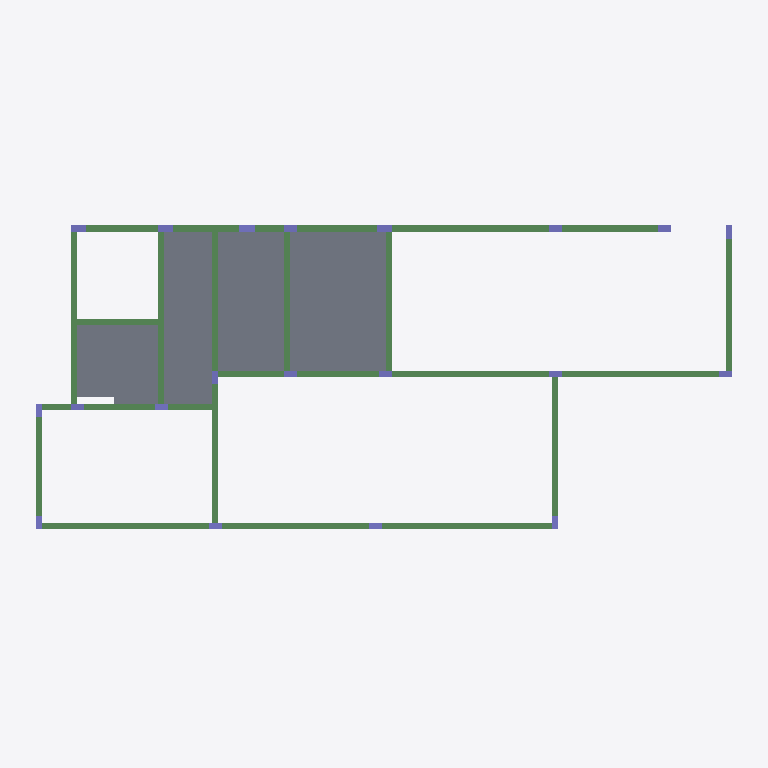
Plan cut of the same IFC building model at storey 'Pav. Superior' (level 3.10 m, cut at 4.50 m), seen from above with north up, elements coloured by IFC class (only those large enough to see are counted): 32 beams (green), 20 columns (violet), 4 slabs (grey). Cut surfaces are drawn darker.
Extent 16.4 m × 7.7 m × 13.8 m (x, y, z). Storeys (4): Térreo at 0.00 m; Pav. Superior at 3.10 m; Pé Direito Duplo at 5.80 m; Cobertura at 7.80 m. Elements (195): 94 IfcBeam, 55 IfcColumn, 21 IfcPile, 20 IfcFooting, 5 IfcSlab.

HEADER;
FILE_DESCRIPTION(('IFC4'),'2;1');
FILE_NAME('','2023-05-09T21:47:15',(''),('',''),'','IfcPlusPlus','');
FILE_SCHEMA(('IFC4'));
ENDSEC;
DATA;
#21=IFCPROJECT('22JCKocjX0u9lBaPtIyaop',#26,'Projeto Estrutural David e Sharon',$,$,$,$,(#20),#15);
#33=IFCSITE('3cIEtALYfCigtoGES8JZSA',#26,$,$,$,#32,$,$,$,$,$,$,$,$);
#38=IFCBUILDING('29yLqGvgr6ZvS1w21Kdy7S',#26,$,$,$,#37,$,$,$,$,$,$);
#377=IFCBUILDINGSTOREY('2U5RkiiOrCOPnpshxDly_D',#26,'Térreo',$,$,#376,$,'Térreo',.ELEMENT.,0.0);
#4138=IFCBUILDINGSTOREY('21E8vpLWb8V8qosOX6_4mV',#26,'Pav. Superior',$,$,#4137,$,'Pav. Superior',.ELEMENT.,310.0);
#9711=IFCBUILDINGSTOREY('0tgQQK3lHEgQKCn1psJjy5',#26,'Pé Direito Duplo',$,$,#9710,$,'Pé Direito Duplo',.ELEMENT.,580.0);
#11523=IFCBUILDINGSTOREY('2_Cvp4dw16Kh1XIK1C45eP',#26,'Cobertura',$,$,#11522,$,'Cobertura',.ELEMENT.,780.0);
#8123=IFCSLAB('0UDtQHxhuHxPyBsCkArtZl',#26,'L3',$,$,#8122,#8136,$,.FLOOR.);
#7050=IFCSLAB('1mSwf4xiiHxPyBsCkArtZl',#26,'L2',$,$,#7049,#7063,$,.FLOOR.);
#5857=IFCSLAB('1mSwegxiiHxPyBsCkArtZl',#26,'L1',$,$,#5856,#5870,$,.FLOOR.);
#9196=IFCSLAB('055WP4xVuHxPyBsCkArtZl',#26,'L4',$,$,#9195,#9209,$,.FLOOR.);
#4633=IFCBEAM('0HwJuAtx4HxPy7sCkArtZl',#26,'V2',$,$,#4632,#4646,$,$);
#5018=IFCBEAM('3BASjKxhaHxPyBsCkArtZl',#26,'V7',$,$,#5017,#5031,$,$);
#5053=IFCBEAM('35ZkRIxhaHxPyBsCkArtZl',#26,'V7',$,$,#5052,#5066,$,$);
#4738=IFCBEAM('04vdKdxguHxPyBsCkArtZl',#26,'V4',$,$,#4737,#4751,$,$);
#4843=IFCBEAM('3a$$rTxgqHxPyBsCkArtZl',#26,'V5',$,$,#4842,#4856,$,$);
#5088=IFCBEAM('32cB0yxhaHxPyBsCkArtZl',#26,'V7',$,$,#5087,#5101,$,$);
#4458=IFCBEAM('1mSwdaxiiHxPyBsCkArtZl',#26,'V12',$,$,#4457,#4471,$,$);
#4528=IFCBEAM('2ONcjYxhaHxPyBsCkArtZl',#26,'V14',$,$,#4527,#4541,$,$);
#4493=IFCBEAM('2WzT6ExhKHxPyBsCkArtZl',#26,'V13',$,$,#4492,#4506,$,$);
#4563=IFCBEAM('1Xp_EVtYqHxPy7sCkArtZl',#26,'V15',$,$,#4562,#4576,$,$);
#4598=IFCBEAM('1DVtyLtYqHxPy7sCkArtZl',#26,'V16',$,$,#4597,#4611,$,$);
#4423=IFCBEAM('01x1KIw84HxPyBsCkArtZl',#26,'V11',$,$,#4422,#4436,$,$);
#4668=IFCBEAM('0r5WTpwFWHxPyBsCkArtZl',#26,'V2',$,$,#4667,#4681,$,$);
#5123=IFCBEAM('1QcOUNtYqHxPy7sCkArtZl',#26,'V8',$,$,#5122,#5136,$,$);
#4178=IFCBEAM('2qOBWixj0HxPyBsCkArtZl',#26,'V1',$,$,#4177,#4191,$,$);
#4318=IFCBEAM('0XUDCPxhGHxPyBsCkArtZl',#26,'V10',$,$,#4317,#4331,$,$);
#5193=IFCBEAM('3K31LZtwGHxPy7sCkArtZl',#26,'V9',$,$,#5192,#5206,$,$);
#4143=IFCBEAM('2qOBWAxj0HxPyBsCkArtZl',#26,'V1',$,$,#4142,#4156,$,$);
#4703=IFCBEAM('3meExLxhKHxPyBsCkArtZl',#26,'V3',$,$,#4702,#4716,$,$);
#4353=IFCBEAM('0S_yf_xhGHxPyBsCkArtZl',#26,'V10',$,$,#4352,#4366,$,$);
#4808=IFCBEAM('0FcTdMu6KHxPy7sCkArtZl',#26,'V4',$,$,#4807,#4821,$,$);
#5228=IFCBEAM('3$lwqVxVqHxPyBsCkArtZl',#26,'V9',$,$,#5227,#5241,$,$);
#4773=IFCBEAM('0FcTdCu6KHxPy7sCkArtZl',#26,'V4',$,$,#4772,#4786,$,$);
#4213=IFCBEAM('2qOBWIxj0HxPyBsCkArtZl',#26,'V1',$,$,#4212,#4226,$,$);
#4913=IFCBEAM('01x1M4w84HxPyBsCkArtZl',#26,'V6',$,$,#4912,#4926,$,$);
#4878=IFCBEAM('3xMruTxVqHxPyBsCkArtZl',#26,'V6',$,$,#4877,#4891,$,$);
#4283=IFCBEAM('2qOBWWxj0HxPyBsCkArtZl',#26,'V1',$,$,#4282,#4296,$,$);
#4983=IFCBEAM('3mcKtMw80HxPyBsCkArtZl',#26,'V6',$,$,#4982,#4996,$,$);
#4948=IFCBEAM('3jVPw_w80HxPyBsCkArtZl',#26,'V6',$,$,#4947,#4961,$,$);
#4248=IFCBEAM('2qOBWQxj0HxPyBsCkArtZl',#26,'V1',$,$,#4247,#4261,$,$);
#4388=IFCBEAM('01x1KGw84HxPyBsCkArtZl',#26,'V11',$,$,#4387,#4401,$,$);
#5692=IFCCOLUMN('2Fs8$NxiGHxPyBsCkArtZl',#26,'P4',$,$,#5691,#5703,$,$);
#10579=IFCCOLUMN('3uAxTxtYaHxPy7sCkArtZl',#26,'P2',$,$,#10578,#10590,$,$);
#10612=IFCCOLUMN('0pjTmMtjSHxPy7sCkArtZl',#26,'P3',$,$,#10611,#10623,$,$);
#10678=IFCCOLUMN('01lYlBtYWHxPy7sCkArtZl',#26,'P6',$,$,#10677,#10689,$,$);
#10645=IFCCOLUMN('3uAxU1tYaHxPy7sCkArtZl',#26,'P5',$,$,#10644,#10656,$,$);
#10711=IFCCOLUMN('2qXJjxtw8HxPy7sCkArtZl',#26,'P7',$,$,#10710,#10722,$,$);
#10744=IFCCOLUMN('2qXJk9tw8HxPy7sCkArtZl',#26,'P8',$,$,#10743,#10755,$,$);
#10777=IFCCOLUMN('2qXJjltw8HxPy7sCkArtZl',#26,'P9',$,$,#10776,#10788,$,$);
#5428=IFCCOLUMN('01lYjltYWHxPy7sCkArtZl',#26,'P15',$,$,#5427,#5439,$,$);
#5494=IFCCOLUMN('302KO1tiqHxPy7sCkArtZl',#26,'P17',$,$,#5493,#5505,$,$);
#5560=IFCCOLUMN('01lYkDtYWHxPy7sCkArtZl',#26,'P20',$,$,#5559,#5571,$,$);
#5527=IFCCOLUMN('01lYjftYWHxPy7sCkArtZl',#26,'P18',$,$,#5526,#5538,$,$);
#5593=IFCCOLUMN('01lYkJtYWHxPy7sCkArtZl',#26,'P21',$,$,#5592,#5604,$,$);
#5626=IFCCOLUMN('01lYjrtYWHxPy7sCkArtZl',#26,'P22',$,$,#5625,#5637,$,$);
#10414=IFCCOLUMN('0VzhlptYeHxPy7sCkArtZl',#26,'P11',$,$,#10413,#10425,$,$);
#10381=IFCCOLUMN('01lYkXtYWHxPy7sCkArtZl',#26,'P10',$,$,#10380,#10392,$,$);
#10480=IFCCOLUMN('2qXJjhtw8HxPy7sCkArtZl',#26,'P13',$,$,#10479,#10491,$,$);
#10447=IFCCOLUMN('01lYkvtYWHxPy7sCkArtZl',#26,'P12',$,$,#10446,#10458,$,$);
#10513=IFCCOLUMN('2qXJjjtw8HxPy7sCkArtZl',#26,'P14',$,$,#10512,#10524,$,$);
#10546=IFCCOLUMN('3uAxTrtYaHxPy7sCkArtZl',#26,'P16',$,$,#10545,#10557,$,$);
#5158=IFCBEAM('3$lwqYxVqHxPyBsCkArtZl',#26,'V9',$,$,#5157,#5171,$,$);
ENDSEC;
